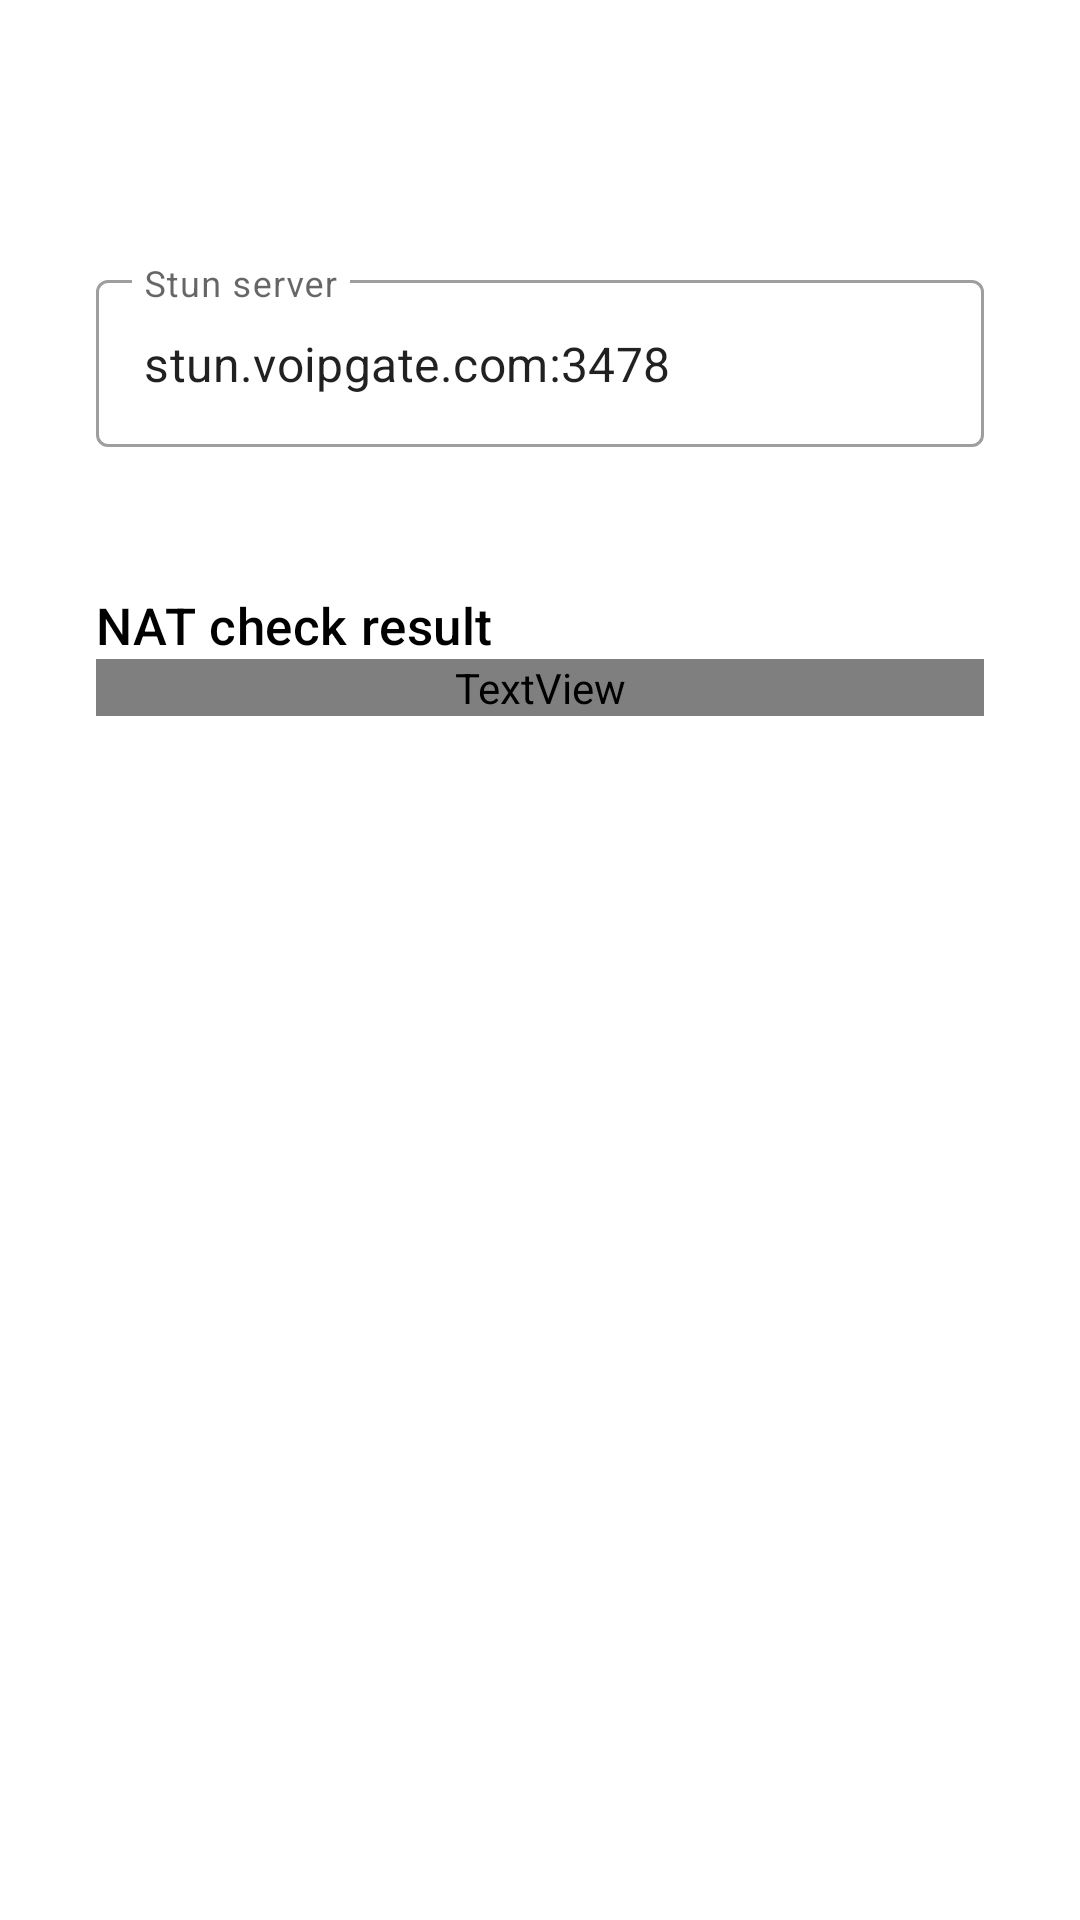

Here is an Android app screen rendered from its layout file. Give the layout XML and the strings, colors and styles it references.
<!-- AndroidManifest.xml: application theme Theme.Start -->
<!-- res/layout/layout_stun.xml -->
<?xml version="1.0" encoding="utf-8"?>
<androidx.coordinatorlayout.widget.CoordinatorLayout
    android:orientation="vertical"
    android:id="@+id/coordinator"
    android:layout_width="fill_parent"
    android:layout_height="fill_parent"
    xmlns:android="http://schemas.android.com/apk/res/android"
    xmlns:app="http://schemas.android.com/apk/res-auto">
    <LinearLayout
        android:orientation="vertical"
        android:layout_width="fill_parent"
        android:layout_height="fill_parent">
        <include
            android:layout_width="fill_parent"
            android:layout_height="wrap_content"
            layout="@layout/layout_appbar" />
        <LinearLayout
            android:gravity="center"
            android:id="@+id/wait_layout"
            android:visibility="gone"
            android:layout_width="fill_parent"
            android:layout_height="fill_parent">
            <TextView
                android:textAppearance="@style/AppearanceFoundation.Title"
                android:layout_gravity="center"
                android:layout_width="wrap_content"
                android:layout_height="wrap_content"
                android:text="@string/stun_attest_loading" />
        </LinearLayout>
        <androidx.core.widget.NestedScrollView
            android:id="@+id/main_layout"
            android:layout_width="fill_parent"
            android:layout_height="fill_parent">
            <LinearLayout
                android:orientation="vertical"
                android:layout_width="fill_parent"
                android:layout_height="fill_parent">
                <com.google.android.material.card.MaterialCardView
                    android:focusable="true"
                    android:clickable="true"
                    android:layout_width="fill_parent"
                    android:layout_height="wrap_content"
                    android:layout_marginLeft="16.0dip"
                    android:layout_marginTop="16.0dip"
                    android:layout_marginRight="16.0dip"
                    app:cardBackgroundColor="?attr/colorCard"
                    app:cardCornerRadius="14.0dip"
                    app:cardElevation="0.0dip">
                    <LinearLayout
                        android:orientation="vertical"
                        android:padding="16.0dip"
                        android:layout_width="fill_parent"
                        android:layout_height="wrap_content">
                        <com.google.android.material.textfield.TextInputLayout
                            android:textAppearance="@style/TextAppearance.M3.Sys.Typescale.TitleMedium"
                            android:layout_width="fill_parent"
                            android:layout_height="wrap_content"
                            android:hint="@string/nat_stun_server_hint"
                            style="@style/Widget.MaterialComponents.TextInputLayout.OutlinedBox">
                            <EditText
                                android:id="@+id/nat_stun_server"
                                android:layout_width="fill_parent"
                                android:layout_height="wrap_content"
                                android:text="stun.voipgate.com:3478"
                                android:ems="10"
                                android:inputType="text" />
                        </com.google.android.material.textfield.TextInputLayout>
                    </LinearLayout>
                </com.google.android.material.card.MaterialCardView>
                <com.google.android.material.card.MaterialCardView
                    android:focusable="true"
                    android:clickable="true"
                    android:layout_width="fill_parent"
                    android:layout_height="wrap_content"
                    android:layout_marginLeft="16.0dip"
                    android:layout_marginTop="16.0dip"
                    android:layout_marginRight="16.0dip"
                    app:cardBackgroundColor="?attr/colorCard"
                    app:cardCornerRadius="14.0dip"
                    app:cardElevation="0.0dip">
                    <LinearLayout
                        android:orientation="vertical"
                        android:padding="16.0dip"
                        android:layout_width="fill_parent"
                        android:layout_height="wrap_content">
                        <TextView
                            android:textAppearance="@style/TextAppearance.M3.Sys.Typescale.TitleMedium"
                            android:textSize="17.0sp"
                            android:textColor="?attr/colorOnSurface"
                            android:layout_width="wrap_content"
                            android:layout_height="wrap_content"
                            android:text="@string/nat_result_hint" />
                        <TextView
                            android:textAppearance="@style/TextAppearance.M3.Sys.Typescale.TitleSmall"
                            android:textSize="14.0sp"
                            android:textColor="?attr/colorOnSurfaceVariant"
                            android:id="@+id/nat_result"
                            android:layout_width="fill_parent"
                            android:layout_height="wrap_content" />
                    </LinearLayout>
                </com.google.android.material.card.MaterialCardView>
                <LinearLayout
                    android:gravity="end"
                    android:orientation="horizontal"
                    android:layout_width="fill_parent"
                    android:layout_height="wrap_content"
                    android:layout_marginTop="16.0dip"
                    android:layout_marginRight="16.0dip">
                    <Button
                        android:textAppearance="@style/TextAppearance.M3.Sys.Typescale.TitleSmall"
                        android:textColor="?attr/colorPrimary"
                        android:id="@+id/stunTest"
                        android:layout_width="wrap_content"
                        android:layout_height="wrap_content"
                        android:text="@string/start"
                        android:layout_marginEnd="8.0dip"
                        style="@style/Widget.AppCompat.Button.Borderless" />
                </LinearLayout>
            </LinearLayout>
        </androidx.core.widget.NestedScrollView>
    </LinearLayout>
</androidx.coordinatorlayout.widget.CoordinatorLayout>
<!-- res/layout/layout_appbar.xml (included above) -->
<?xml version="1.0" encoding="utf-8"?>
<com.google.android.material.appbar.AppBarLayout
    android:id="@+id/appbar"
    android:background="?attr/colorPrimary"
    android:layout_width="fill_parent"
    android:layout_height="?attr/actionBarSize"
    android:elevation="0.0dip"
    xmlns:android="http://schemas.android.com/apk/res/android"
    xmlns:app="http://schemas.android.com/apk/res-auto">
    <com.google.android.material.appbar.MaterialToolbar
        android:theme="?attr/actionBarTheme"
        android:id="@+id/toolbar"
        android:background="?attr/colorPrimary"
        android:layout_width="fill_parent"
        android:layout_height="fill_parent"
        android:touchscreenBlocksFocus="false"
        app:popupTheme="@style/AppTheme.PopupOverlay"
        app:title="@string/app_name"
        app:titleTextColor="?android:textColorPrimaryInverse" />
</com.google.android.material.appbar.AppBarLayout>
<!-- resources referenced by this layout -->
<resources>
  <string name="app_name" translatable="false">MikuBox</string>
  <string name="nat_result_hint">NAT check result</string>
  <string name="nat_stun_server_hint">Stun server</string>
  <string name="start">Start</string>
  <string name="stun_attest_loading">This may take a few minutes…</string>
  <style name="AppTheme.PopupOverlay" parent="@style/ThemeOverlay.MaterialComponents.Light">
          <item name="android:backgroundTint">?colorSurfaceContainerHigh</item>
      </style>
  <style name="AppearanceFoundation.Title" parent="TextAppearance.AppCompat.Title">
          <item name="android:textColor">?attr/colorOnSurface</item>
          <item name="android:textStyle">bold</item>
      </style>
  <style name="Theme.Start" parent="Theme.MaterialComponents.DayNight">
          <item name="android:navigationBarColor">@android:color/transparent</item>
          <item name="colorPrimary">@android:color/transparent</item>
          <item name="colorPrimaryDark">@android:color/transparent</item>
          <item name="android:backgroundDimEnabled">false</item>
          <item name="android:windowNoTitle">true</item>
          <item name="windowActionBar">false</item>
          <item name="windowNoTitle">true</item>
      </style>
</resources>
